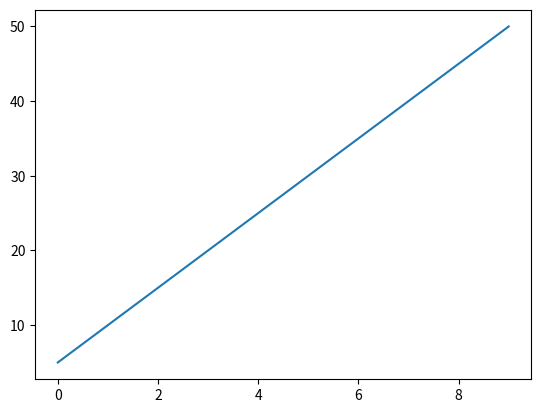

Python code for this plot:
import matplotlib.pyplot as plt
import numpy as np

# np.random.seed(0)
# marks = np.random.randint(1,51,10)

marks = np.array([5,10,15,20,25,30,35,40,45,50])
#testing
print(marks)


plt.plot(marks)
plt.show()

